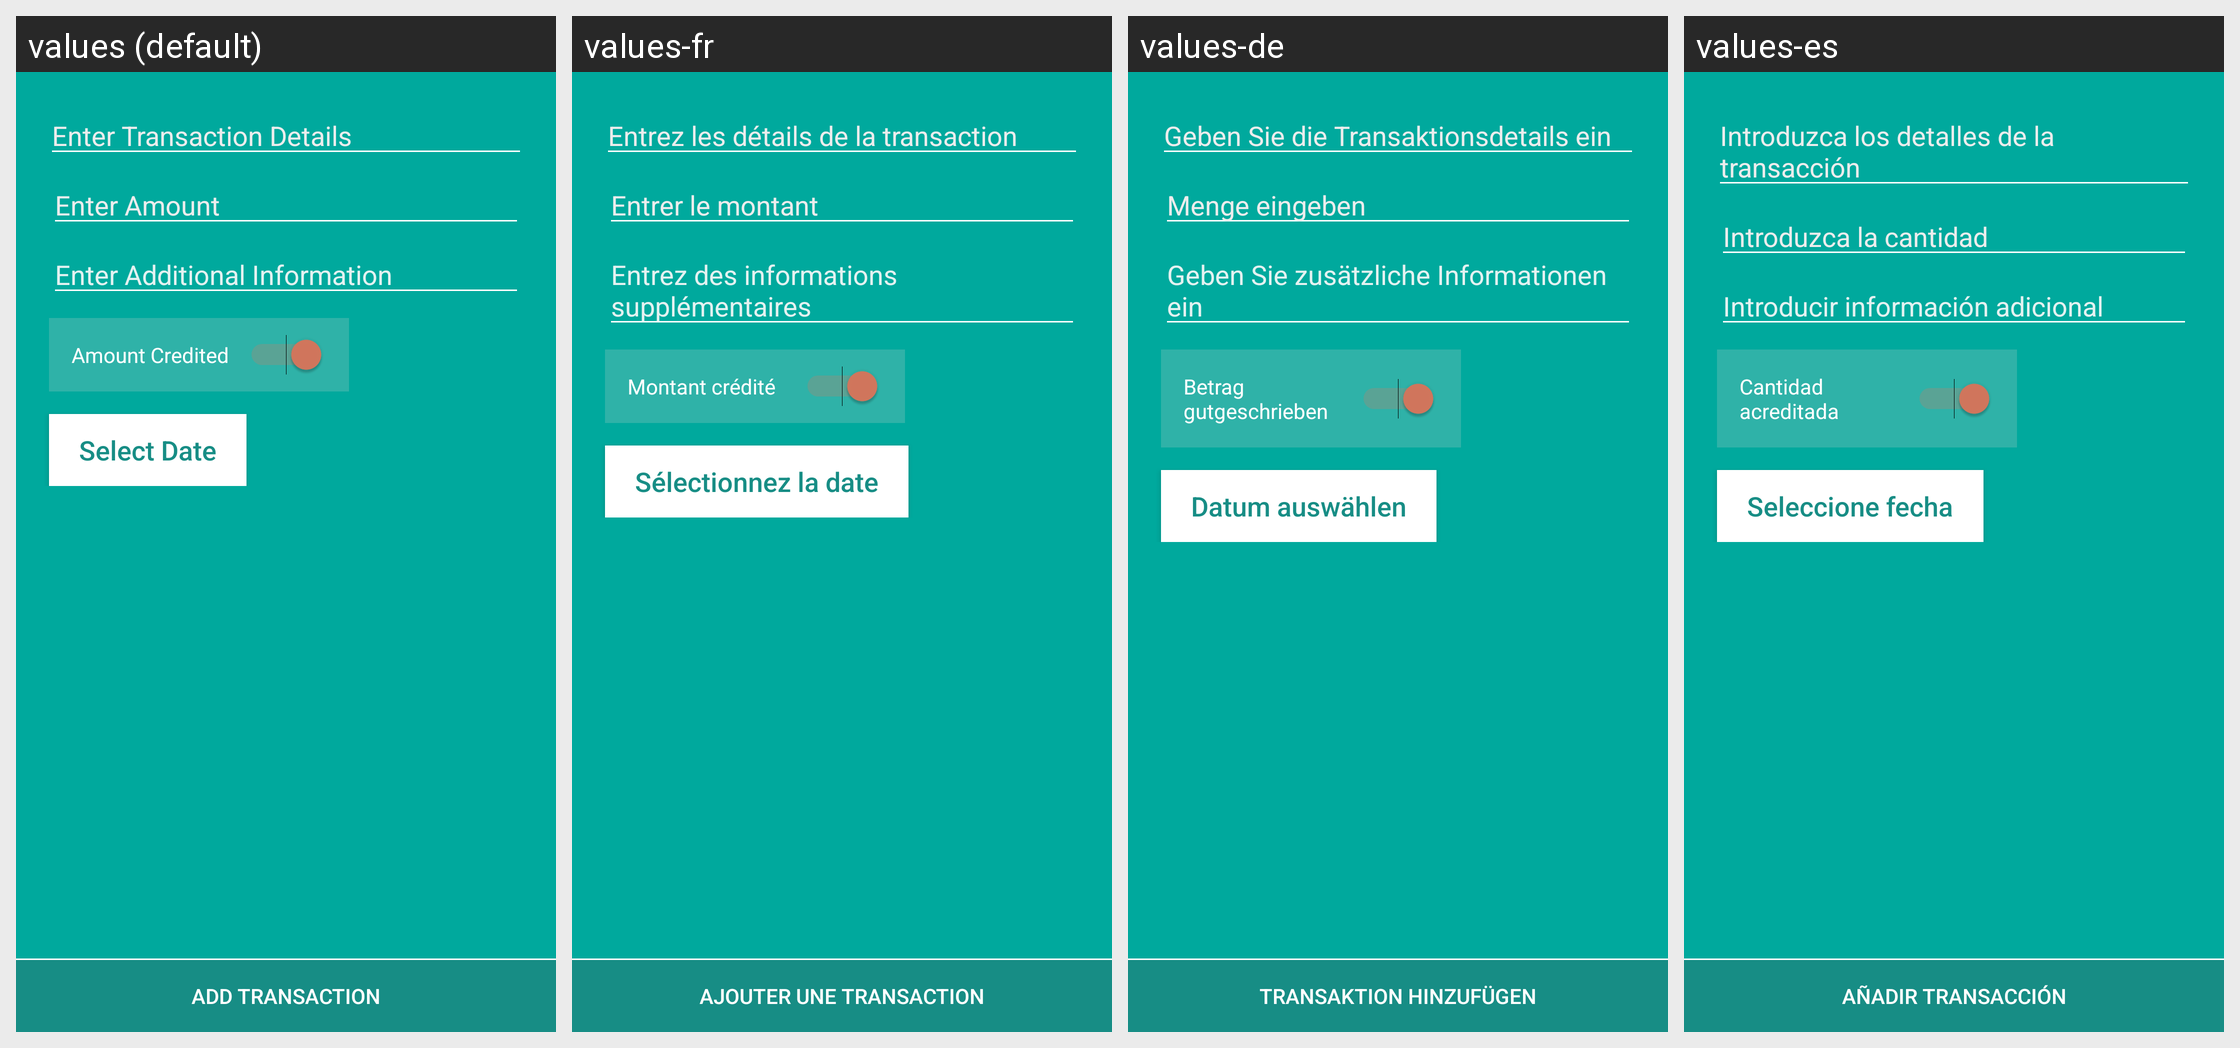

This grid shows one Android layout under several languages. Give, for every string resource on the screen, its name, the default text and each shown locale's text.
Android screen res/layout/add_transaction.xml rendered under 4 locales, left to right: values (default), values-fr, values-de, values-es. Device: Nexus 5 (rendered at 1080×1920; each locale shown at half size, 540×960, under a caption strip naming it); theme AppTheme.
Other locales in the repository, not shown: values-ar, values-bg, values-cs, values-fa, values-fi, values-it, values-iw, values-ja, values-ko, values-nl, values-pl, values-pt, values-ro, values-ru, values-sk, values-sv, values-tr, values-zh.
Strings drawn on this screen, with the default value and each locale's value (text and hints the layout hard-codes, and strings that could not be matched under every locale, appear in the picture but are not listed):

add_transaction
  values: Add Transaction
  values-fr: Ajouter une transaction
  values-de: Transaktion hinzufügen
  values-es: Añadir transacción

enter_transaction_details
  values: Enter Transaction Details
  values-fr: Entrez les détails de la transaction
  values-de: Geben Sie die Transaktionsdetails ein
  values-es: Introduzca los detalles de la transacción

enter_amount
  values: Enter Amount
  values-fr: Entrer le montant
  values-de: Menge eingeben
  values-es: Introduzca la cantidad

additional_info
  values: Enter Additional Information
  values-fr: Entrez des informations supplémentaires
  values-de: Geben Sie zusätzliche Informationen ein
  values-es: Introducir información adicional

amount_credited
  values: Amount Credited
  values-fr: Montant crédité
  values-de: Betrag gutgeschrieben
  values-es: Cantidad acreditada

select_date
  values: Select Date
  values-fr: Sélectionnez la date
  values-de: Datum auswählen
  values-es: Seleccione fecha
